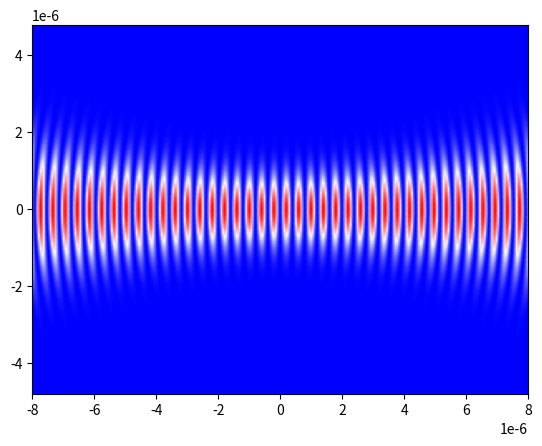

This figure's Python source:
import numpy as np
import matplotlib.pyplot as plt

wavelen = 780e-9

r,z = np.meshgrid(np.linspace(-6,6,300)*800e-9,np.linspace(-10,10,300)*800e-9, indexing = 'ij')
dr = wavelen/25
w_0 = wavelen*1.5
zr = np.pi*w_0**2/wavelen
w = w_0*np.sqrt(1+(z/zr)**2)
k = 2*np.pi/wavelen
            
R = z*(1+(zr/z)**2)
jz = np.exp(-((r)**2)/w**2)

phasefactor = k*((r)**2)/2/R + k*z - np.arctan(z/zr)
plt.figure(4)
plt.pcolormesh(z,r,(jz*np.sin(phasefactor))**2,
               cmap = plt.get_cmap('bwr'),
               shading='gouraud')


    

